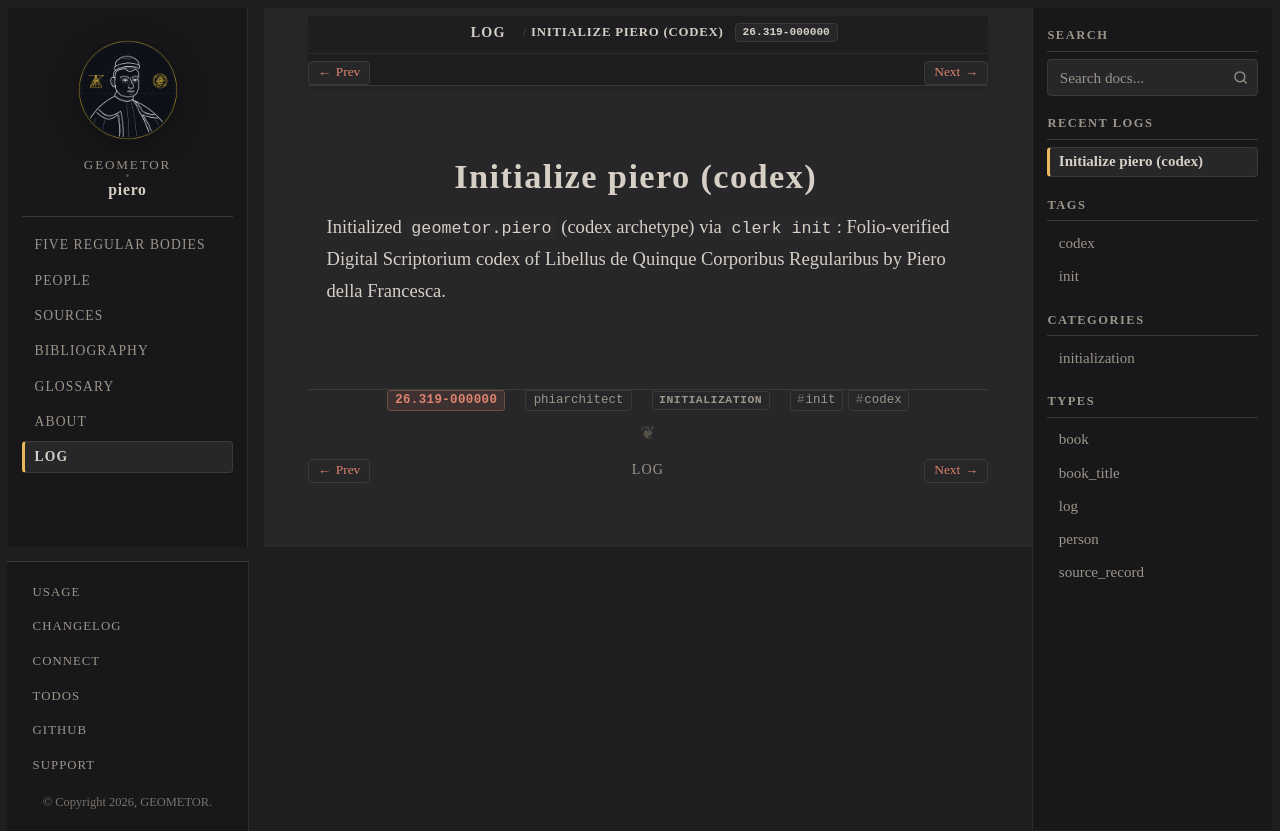

repository: geometor/piero · page: log/26.319-000000/index.html · generator: sphinx

:date: 26.319-000000
:author: phiarchitect
:type: log
:categories: initialization
:tags: init, codex

========================
Initialize piero (codex)
========================

Initialized ``geometor.piero`` (codex archetype) via ``clerk init``: Folio-verified Digital Scriptorium codex of Libellus de Quinque Corporibus Regularibus by Piero della Francesca.
